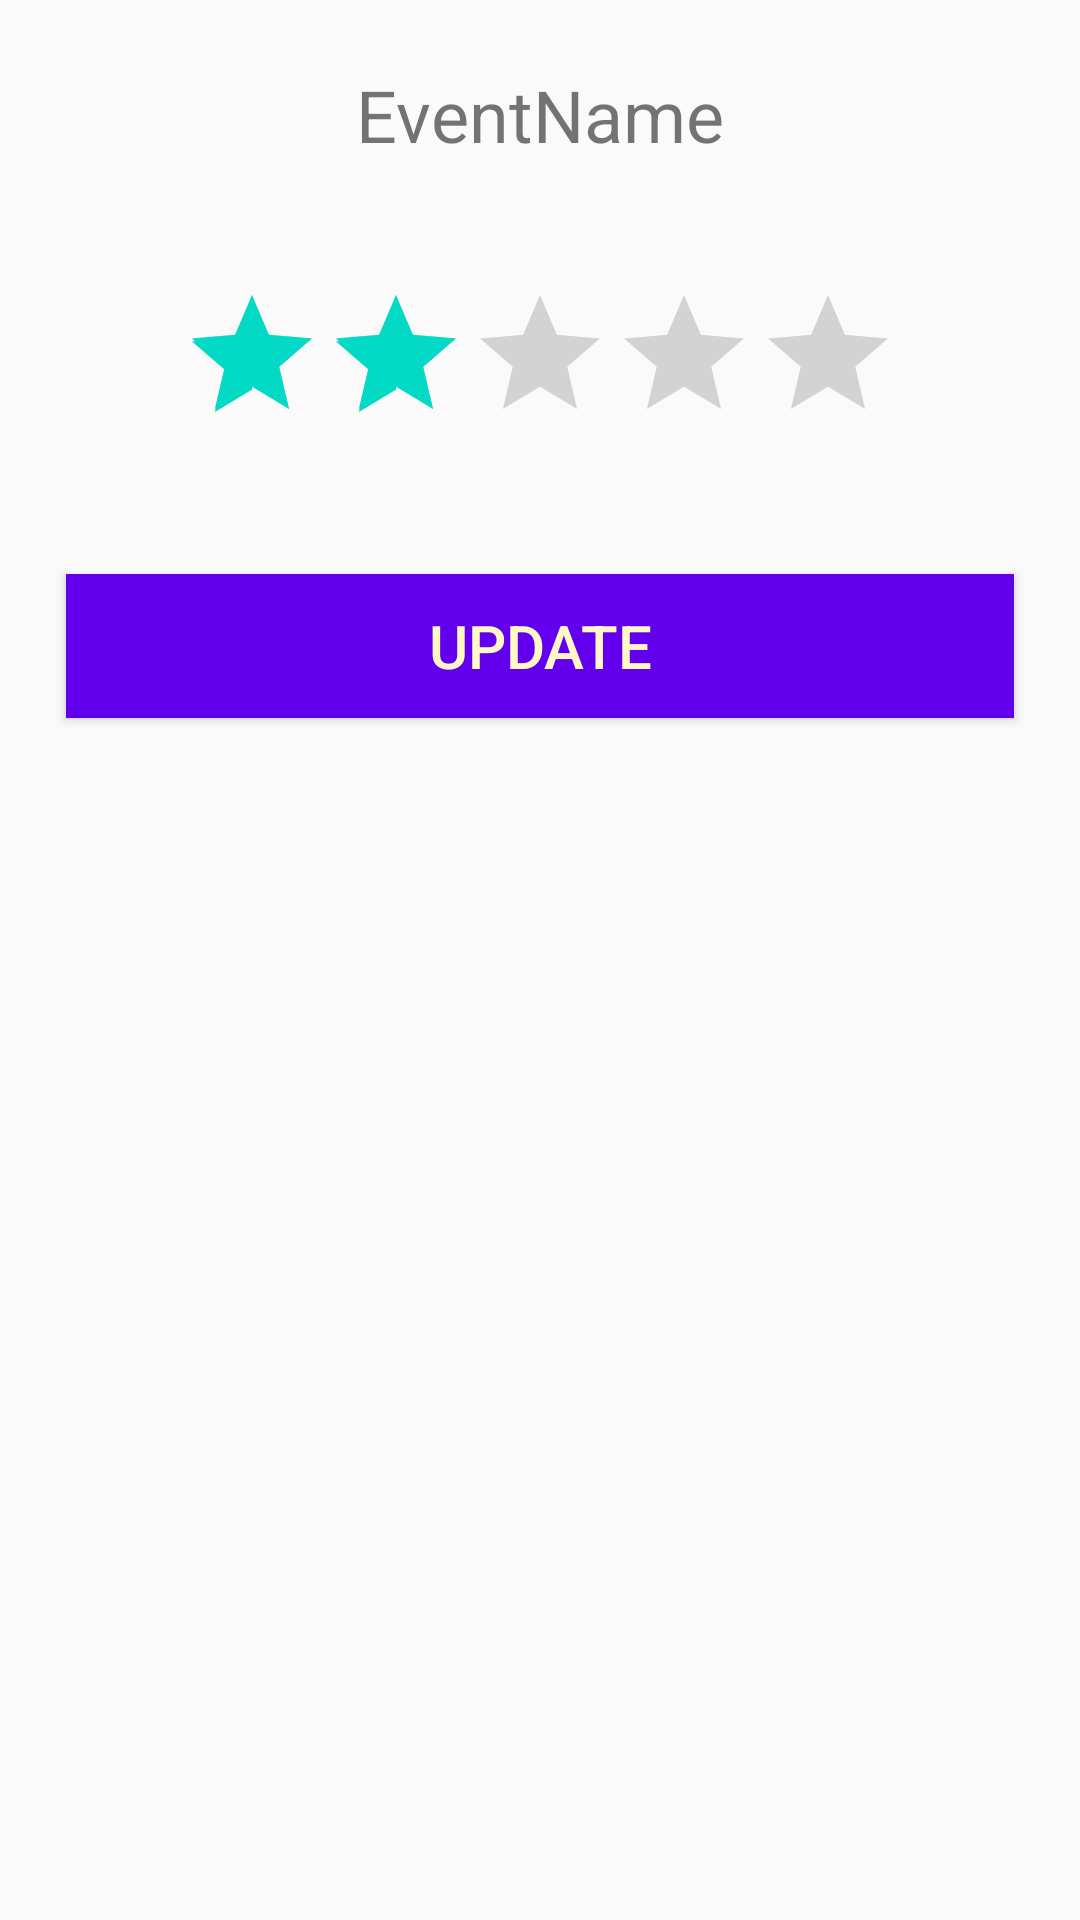

Android layout source for this screen:
<!-- AndroidManifest.xml: application theme AppTheme -->
<!-- res/layout/rank_dialog.xml -->
<?xml version="1.0" encoding="utf-8"?>
<LinearLayout xmlns:android="http://schemas.android.com/apk/res/android"
    android:layout_width="match_parent"
    android:layout_height="wrap_content"
    android:orientation="vertical"
    android:padding="2dip">

    <TextView
        android:id="@+id/rank_dialog_text1"
        android:layout_width="wrap_content"
        android:layout_height="wrap_content"
        android:layout_margin="20dp"
        android:layout_gravity="center"
        android:layout_marginTop="10dp"
        android:text="EventName"
        android:textSize="24dp" />

    <RatingBar
        android:layout_marginTop="10dp" android:layout_marginBottom="10dp"
        android:layout_width="wrap_content" android:layout_height="wrap_content"
        android:clickable="true"
        android:layout_margin="20dp"

        android:id="@+id/dialog_ratingbar" android:layout_gravity="center"
        android:numStars="5" android:stepSize="1.0" android:rating="2"
        android:isIndicator="false"/>

    <Button
        android:id="@+id/rank_dialog_button"
        android:layout_width="fill_parent"
        android:layout_height="wrap_content"
        android:focusable="false"
        android:layout_margin="20dp"

        android:text="Update"
        android:background="@color/colorPrimary"
        android:textColor="#FFF8C6"
        android:textSize="20dip" />

</LinearLayout>
<!-- resources referenced by this layout -->
<resources>
  <style name="AppTheme" parent="Theme.AppCompat.Light.DarkActionBar">
          
          <item name="colorPrimary">@color/colorPrimary</item>
          <item name="colorPrimaryDark">@color/colorPrimaryDark</item>
          <item name="colorAccent">@color/colorAccent</item>
      </style>
  <!-- not gathered from this repository: default colours our renderer supplied (Android Studio template values) -->
  <color name="colorPrimary">#FF6200EE</color>
  <color name="colorPrimaryDark">#FF3700B3</color>
  <color name="colorAccent">#FF03DAC5</color>
</resources>
